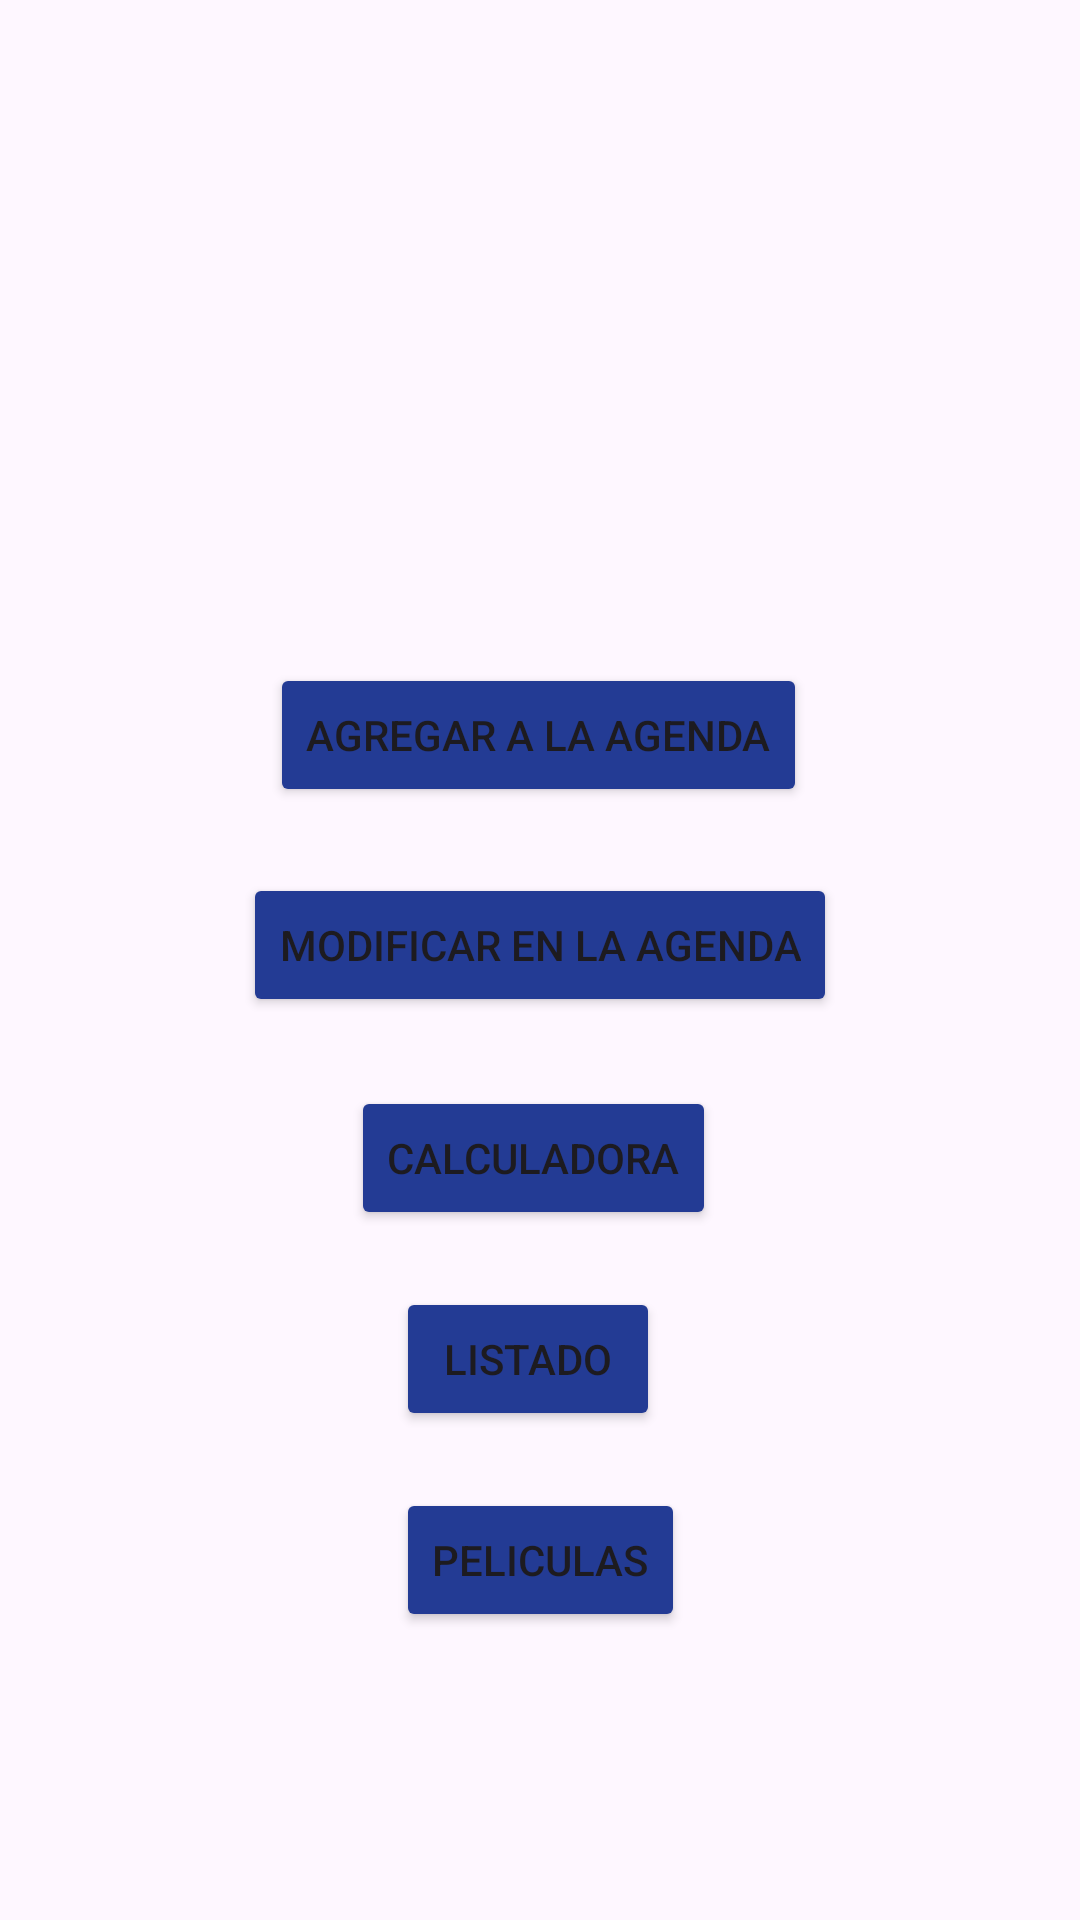

Android layout source for this screen:
<!-- AndroidManifest.xml: application theme Theme.AgendaMJ -->
<!-- res/layout/activity_main.xml -->
<?xml version="1.0" encoding="utf-8"?>
<androidx.constraintlayout.widget.ConstraintLayout xmlns:android="http://schemas.android.com/apk/res/android"
    xmlns:app="http://schemas.android.com/apk/res-auto"
    xmlns:tools="http://schemas.android.com/tools"
    android:id="@+id/main"
    android:layout_width="match_parent"
    android:layout_height="match_parent"
    tools:context=".MainActivity">

    <Button
        android:id="@+id/bt5"
        android:layout_width="wrap_content"
        android:layout_height="wrap_content"
        android:layout_marginBottom="96dp"
        android:backgroundTint="#233B94"
        android:onClick="usarCalculadora"
        android:text="Peliculas"
        app:layout_constraintBottom_toBottomOf="parent"
        app:layout_constraintEnd_toEndOf="parent"
        app:layout_constraintStart_toStartOf="parent"
        app:layout_constraintTop_toBottomOf="@+id/btListado" />

    <Button
        android:id="@+id/bt1"
        android:layout_width="wrap_content"
        android:layout_height="wrap_content"
        android:layout_marginStart="9dp"
        android:layout_marginBottom="22dp"
        android:backgroundTint="#233B94"
        android:text="Agregar a la Agenda"
        app:layout_constraintBottom_toTopOf="@+id/bt2"
        app:layout_constraintStart_toStartOf="@+id/bt2"
        app:layout_constraintTop_toBottomOf="@+id/textView" />

    <Button
        android:id="@+id/bt2"
        android:layout_width="wrap_content"
        android:layout_height="wrap_content"
        android:layout_marginBottom="23dp"
        android:backgroundTint="#233B94"
        android:text="Modificar en la Agenda"
        app:layout_constraintBottom_toTopOf="@+id/bt3"
        app:layout_constraintEnd_toEndOf="parent"
        app:layout_constraintStart_toStartOf="parent"
        app:layout_constraintTop_toBottomOf="@+id/bt1" />

    <Button
        android:id="@+id/bt3"
        android:layout_width="wrap_content"
        android:layout_height="wrap_content"
        android:layout_marginStart="36dp"
        android:layout_marginBottom="19dp"
        android:backgroundTint="#233B94"
        android:onClick="usarCalculadora"
        android:text="Calculadora"
        app:layout_constraintBottom_toTopOf="@+id/btListado"
        app:layout_constraintStart_toStartOf="@+id/bt2"
        app:layout_constraintTop_toBottomOf="@+id/bt2" />

    <TextView
        android:id="@+id/textView"
        android:layout_width="223dp"
        android:layout_height="0dp"
        android:layout_marginTop="176dp"
        android:layout_marginBottom="59dp"
        android:fontFamily="sans-serif"
        android:text="Agenda Miguel y Juan José"
        android:textAlignment="center"
        android:textColor="#1232EF"
        android:textSize="20sp"
        app:layout_constraintBottom_toTopOf="@+id/bt1"
        app:layout_constraintEnd_toEndOf="parent"
        app:layout_constraintStart_toStartOf="parent"
        app:layout_constraintTop_toTopOf="parent" />

    <Button
        android:id="@+id/btListado"
        android:layout_width="wrap_content"
        android:layout_height="wrap_content"
        android:layout_marginBottom="19dp"
        android:backgroundTint="#233B94"
        android:text="Listado"
        app:layout_constraintBottom_toTopOf="@+id/bt5"
        app:layout_constraintStart_toStartOf="@+id/bt5"
        app:layout_constraintTop_toBottomOf="@+id/bt3" />
</androidx.constraintlayout.widget.ConstraintLayout>
<!-- resources referenced by this layout -->
<resources>
  <style name="Theme.AgendaMJ" parent="Base.Theme.AgendaMJ" />
  <style name="Base.Theme.AgendaMJ" parent="Theme.Material3.DayNight.NoActionBar">
          
          
      </style>
</resources>
